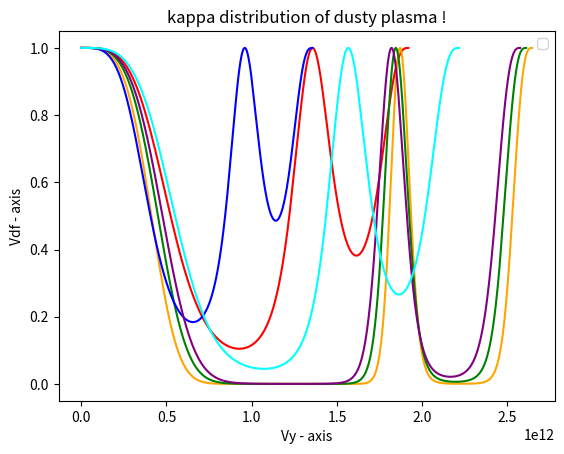

Reproduce this figure in Python.
import numpy as np
import matplotlib.pyplot as plt
import math

r=np.linspace(0,1,num=100000)
print("random number btw o to 1=",r);
m=9.11*10**(-31);
K=8.62*10**(-5)
T=0.0389

ka1=3
ka2=30
ka3=20
ka4=2
ka5=15
ka6=9/2


V01=(((2*ka1-3)*K*T)/(ka1*m))**0.5
V02=(((2*ka2-3)*K*T)/(ka2*m))**0.5
V03=(((2*ka3-3)*K*T)/(ka3*m))**0.5
V04=(((2*ka4-3)*K*T)/(ka4*m))**0.5
V05=(((2*ka5-3)*K*T)/(ka5*m))**0.5
V06=(((2*ka6-3)*K*T)/(ka6*m))**0.5


z=np.sin(2*np.pi*r);
print("The value of sin phi=", z);
x=np.sin(np.arccos((1-r)**0.5));
print("The value of sin theta=", x);
p=np.cos(np.arccos((1-r)**0.5));
print("The value of cos theta=", p);

vy1=V01*p
vy2=V02*p
vy3=V03*p
vy4=V04*p
vy5=V05*p
vy6=V06*p


vpf1=1/((1+(x*x*z*z))**(ka1+1))
vpf2=1/((1+(x*x*z*z))**(ka2+1))
vpf3=1/((1+(x*x*z*z))**(ka3+1))
vpf4=1/((1+(x*x*z*z))**(ka4+1))
vpf5=1/((1+(x*x*z*z))**(ka5+1))
vpf6=1/((1+(x*x*z*z))**(ka6+1))


fig , ax= plt.subplots()
ax.plot(vy1,vpf1,color="red")
ax.plot(vy2,vpf2,color="orange")
ax.plot(vy3,vpf3,color="green")
ax.plot(vy4,vpf4,color="blue")
ax.plot(vy5,vpf5,color="purple")
ax.plot(vy6,vpf6,color="cyan")

plt.xlabel('Vy - axis')
plt.ylabel('Vdf - axis')
plt.title('kappa distribution of dusty plasma !')
plt.legend()
plt.show()
